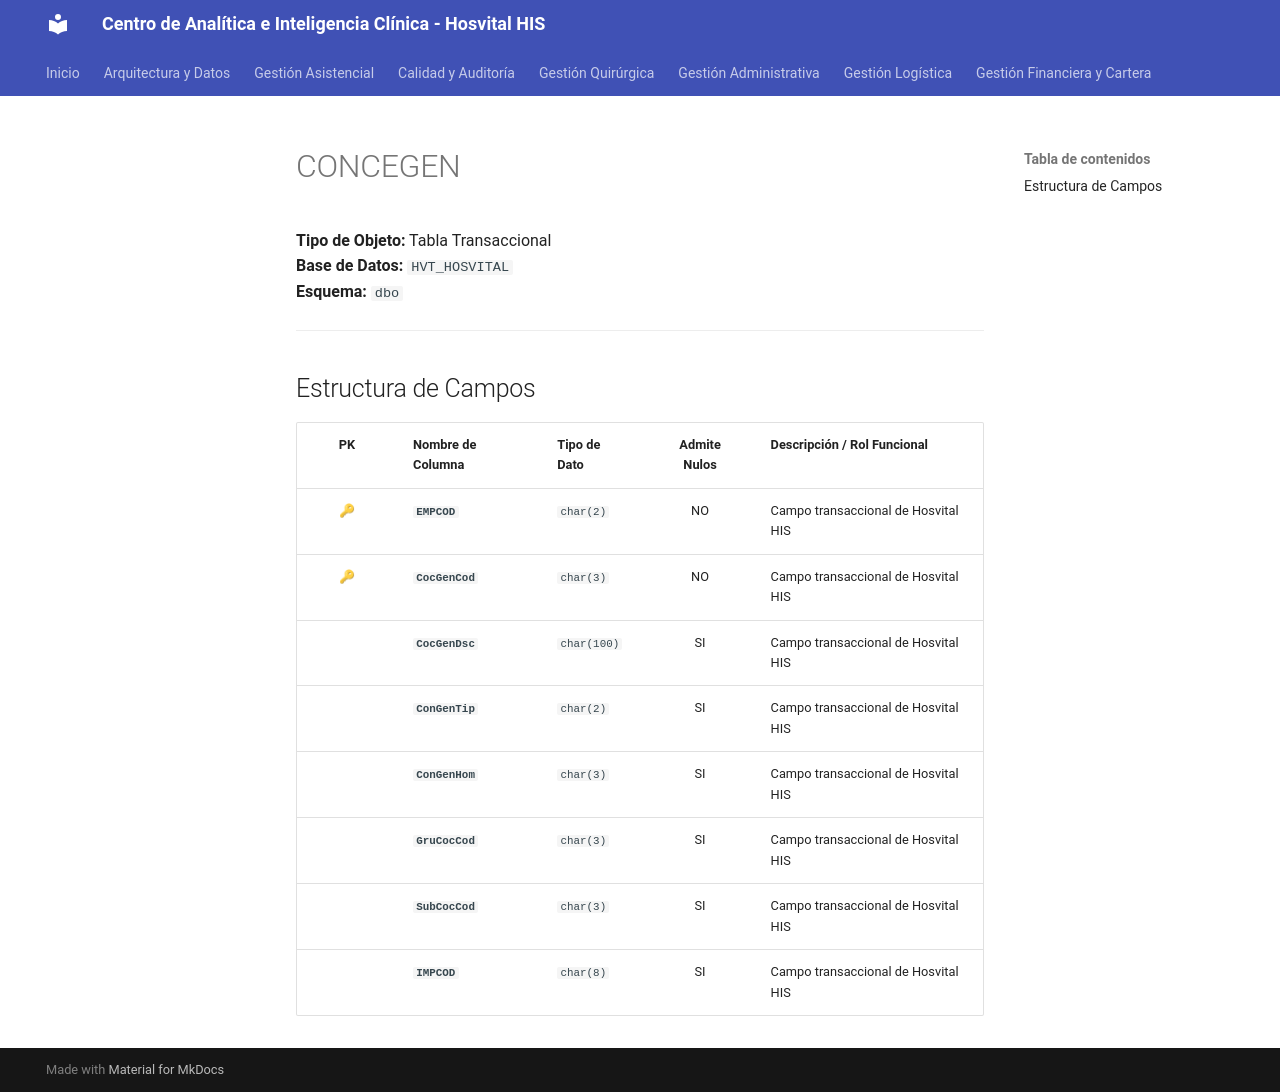

repository: SoporteSaludtech/superset-docs · page: diccionario-general/CONCEGEN/index.html · generator: mkdocs

# CONCEGEN

**Tipo de Objeto:** Tabla Transaccional  
**Base de Datos:** `HVT_HOSVITAL`  
**Esquema:** `dbo`

---

## Estructura de Campos

| PK | Nombre de Columna | Tipo de Dato | Admite Nulos | Descripción / Rol Funcional |
| :-: | :--- | :--- | :-: | :--- |
| 🔑 | **`EMPCOD`** | `char(2)` | NO | Campo transaccional de Hosvital HIS |
| 🔑 | **`CocGenCod`** | `char(3)` | NO | Campo transaccional de Hosvital HIS |
|  | **`CocGenDsc`** | `char(100)` | SI | Campo transaccional de Hosvital HIS |
|  | **`ConGenTip`** | `char(2)` | SI | Campo transaccional de Hosvital HIS |
|  | **`ConGenHom`** | `char(3)` | SI | Campo transaccional de Hosvital HIS |
|  | **`GruCocCod`** | `char(3)` | SI | Campo transaccional de Hosvital HIS |
|  | **`SubCocCod`** | `char(3)` | SI | Campo transaccional de Hosvital HIS |
|  | **`IMPCOD`** | `char(8)` | SI | Campo transaccional de Hosvital HIS |
